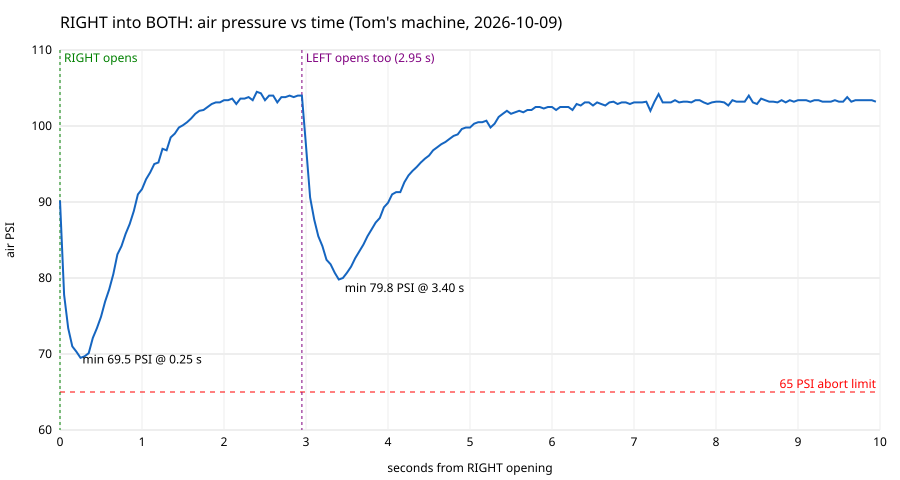

The file beside this chart, header and first rows:
t_ms, air_x10
0, 902
50, 778
100, 734
150, 710
200, 703
250, 695
300, 697
350, 701
400, 721
450, 734
500, 749
550, 769
600, 785
650, 805
700, 831
750, 842
800, 858
850, 871
900, 888
950, 910
1000, 917
1050, 930
1100, 939
1150, 950
1200, 952
1250, 970
1300, 968
1350, 985
1400, 990
1450, 998
1500, 1001
1550, 1005
1600, 1010
1650, 1016
1700, 1020
1750, 1021
1800, 1025
1850, 1029
1900, 1031
1950, 1031
2000, 1034
2050, 1034
2100, 1036
2150, 1029
2200, 1036
2250, 1036
2300, 1038
2350, 1034
2400, 1045
2450, 1043
2500, 1034
2550, 1040
2600, 1040
2650, 1031
2700, 1038
2750, 1038
2800, 1040
2850, 1038
2900, 1040
2950, 1040
... 140 more rows
